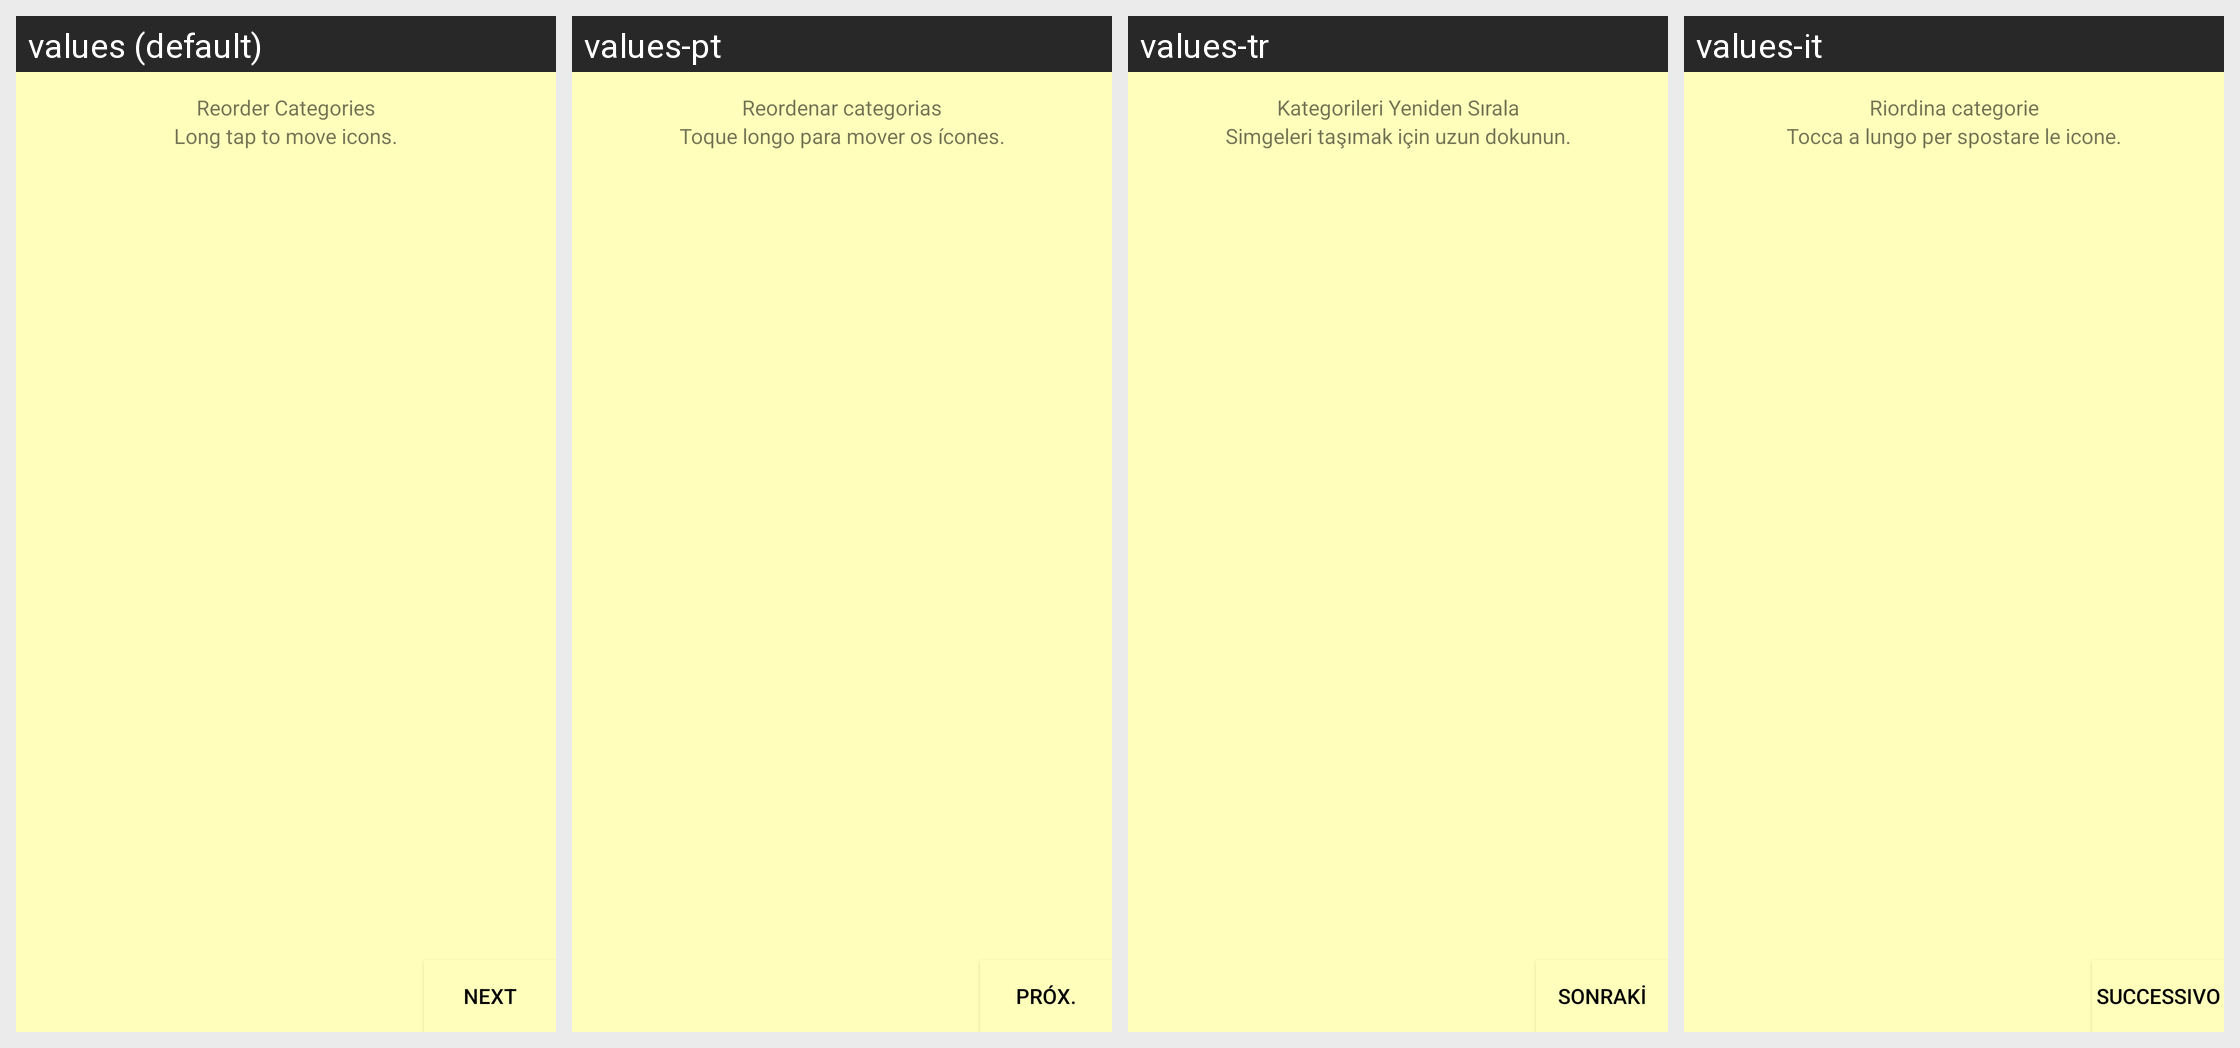

Translations of the strings shown on this Android screen, per locale in the grid:
Android screen res/layout/activity_settings_category_reorder.xml rendered under 4 locales, left to right: values (default), values-pt, values-tr, values-it. Device: Nexus 5 (rendered at 1080×1920; each locale shown at half size, 540×960, under a caption strip naming it); theme MyMaterialTheme.Base.
Other locales in the repository, not shown: values-ar, values-es, values-fr, values-hi, values-in, values-ja, values-ko, values-pl, values-ru, values-vi-rVN.
Strings drawn on this screen, with the default value and each locale's value (text and hints the layout hard-codes, and strings that could not be matched under every locale, appear in the picture but are not listed):

reorder_categories
  values: Reorder Categories
  values-pt: Reordenar categorias
  values-tr: Kategorileri Yeniden Sırala
  values-it: Riordina categorie

inst_long_tap_to_move_icons
  values: Long tap to move icons.
  values-pt: Toque longo para mover os ícones.
  values-tr: Simgeleri taşımak için uzun dokunun.
  values-it: Tocca a lungo per spostare le icone.

next
  values: NEXT
  values-pt: Próx.
  values-tr: Sonraki
  values-it: successivo
